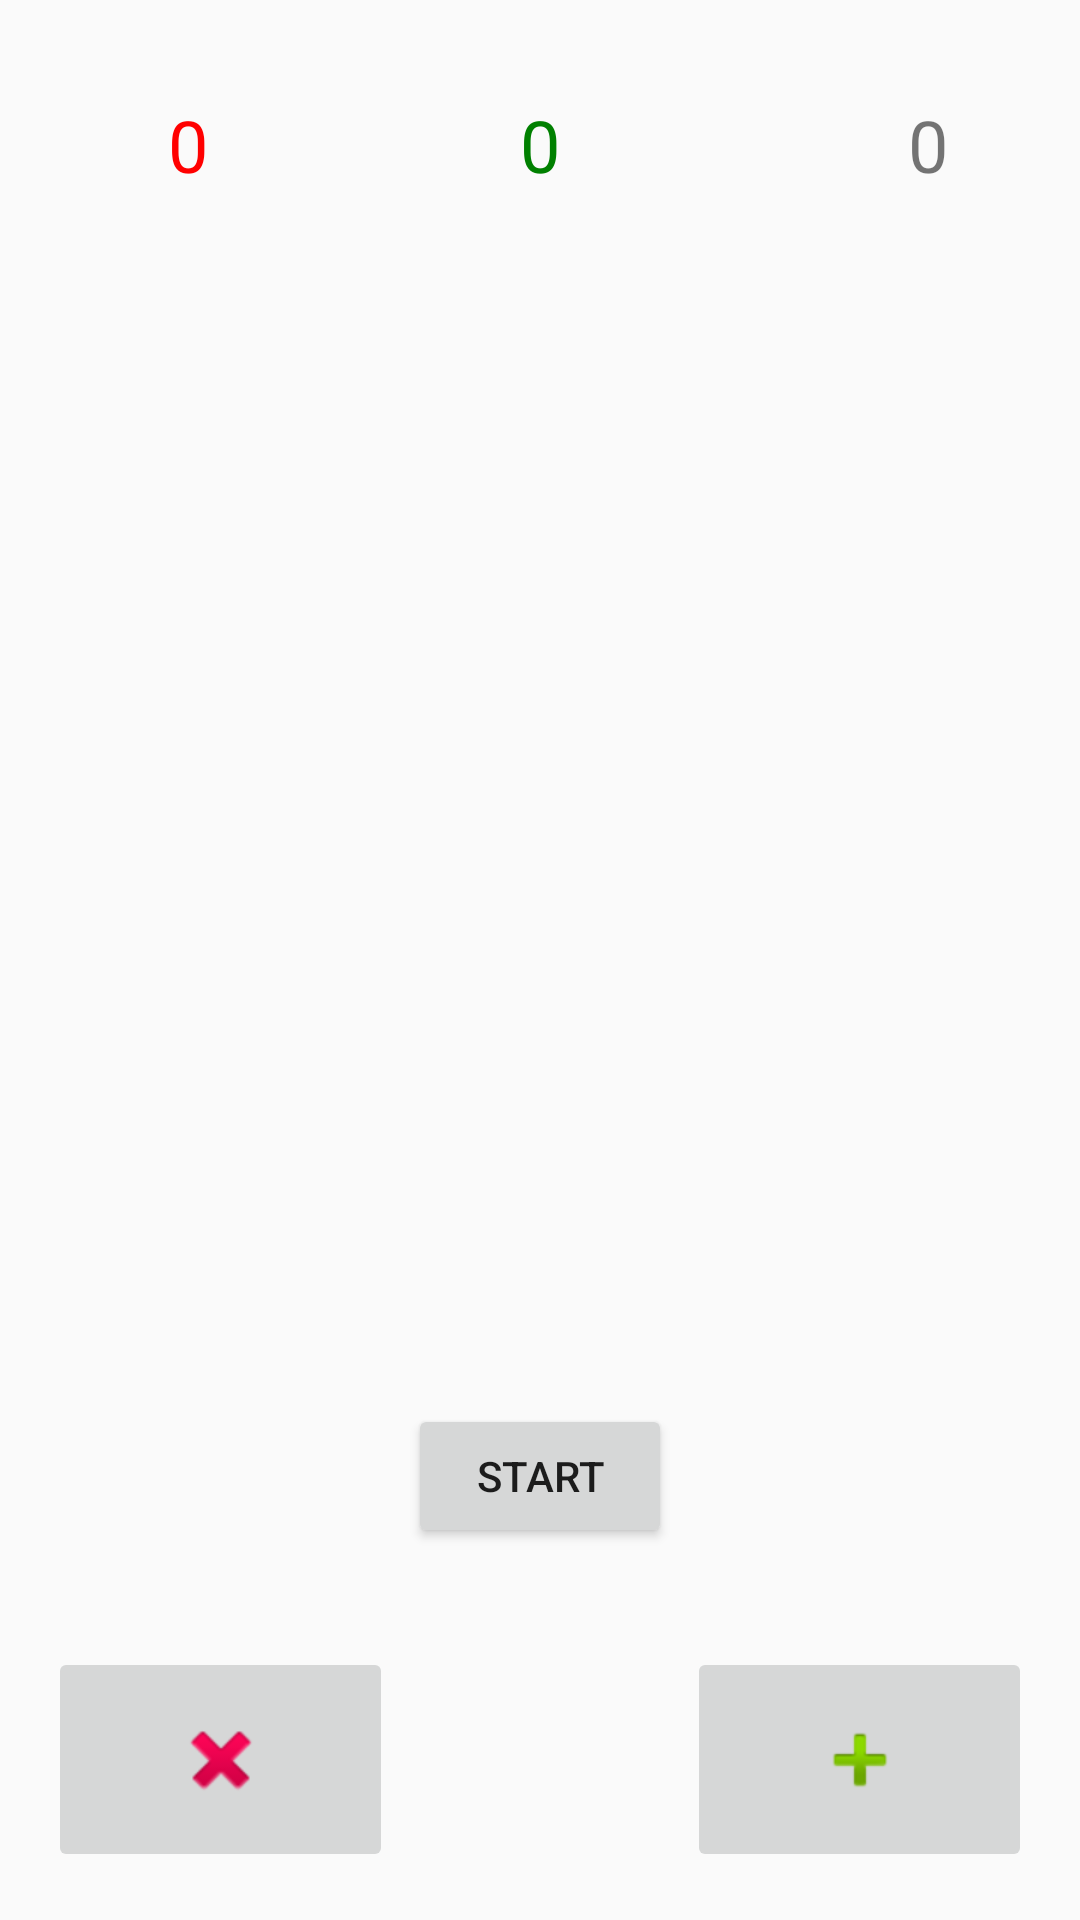

Layout XML and referenced resources for this Android screen:
<!-- AndroidManifest.xml: application theme NoTitle -->
<!-- res/layout/activity_play_screen1.xml -->
<?xml version="1.0" encoding="utf-8"?>
<android.support.constraint.ConstraintLayout
        xmlns:android="http://schemas.android.com/apk/res/android"
        xmlns:tools="http://schemas.android.com/tools"
        xmlns:app="http://schemas.android.com/apk/res-auto"
        android:layout_width="match_parent"
        android:layout_height="match_parent"
        tools:context=".PlayScreen1">

    <ImageButton
            android:layout_width="115dp"
            android:layout_height="75dp" app:srcCompat="@android:drawable/ic_delete"
            android:id="@+id/wrongbutton"
            app:layout_constraintStart_toStartOf="parent" android:layout_marginStart="16dp"
            android:layout_marginBottom="16dp" app:layout_constraintBottom_toBottomOf="parent"/>
    <ImageButton
            android:layout_width="115dp"
            android:layout_height="75dp" app:srcCompat="@android:drawable/ic_input_add"
            android:id="@+id/rightbutton" app:layout_constraintEnd_toEndOf="parent"
            android:layout_marginEnd="16dp" android:layout_marginBottom="16dp"
            app:layout_constraintBottom_toBottomOf="parent"
    />
    <Button
            android:text="START"
            android:layout_width="wrap_content"
            android:layout_height="wrap_content"
            android:id="@+id/startbutton" android:layout_marginBottom="124dp"
            app:layout_constraintBottom_toBottomOf="parent" app:layout_constraintStart_toStartOf="parent"
            android:layout_marginStart="8dp" app:layout_constraintEnd_toEndOf="parent" android:layout_marginEnd="8dp"/>
    <TextView
            android:text="0"
            android:textColor="#FF0000"
            android:layout_width="wrap_content"
            android:layout_height="wrap_content"
            android:id="@+id/wrongshow" android:layout_marginTop="32dp"
            app:layout_constraintTop_toTopOf="parent"
            app:layout_constraintStart_toStartOf="parent" android:layout_marginStart="56dp"
            android:textSize="24sp"/>
    <TextView
            android:text="0"
            android:textColor="#008000"
            android:textAlignment="center"
            android:layout_width="wrap_content"
            android:layout_height="wrap_content"
            android:id="@+id/rightshow"
            android:layout_marginTop="32dp" app:layout_constraintTop_toTopOf="parent" android:textSize="24sp"
            android:layout_marginEnd="8dp" app:layout_constraintEnd_toEndOf="parent" android:layout_marginStart="8dp"
            app:layout_constraintStart_toStartOf="parent"/>
    <TextView
            android:text="0"
            android:layout_width="wrap_content"
            android:layout_height="wrap_content"
            android:id="@+id/timeshow"
            android:layout_marginTop="32dp" app:layout_constraintTop_toTopOf="parent"
            app:layout_constraintEnd_toEndOf="parent" android:layout_marginEnd="44dp"
            android:textSize="24sp"/>
    <TextView
            android:layout_width="wrap_content"
            android:layout_height="wrap_content"
            android:id="@+id/word" app:layout_constraintEnd_toEndOf="parent" android:layout_marginEnd="8dp"
            app:layout_constraintStart_toStartOf="parent" android:layout_marginStart="8dp" android:textSize="24sp"
            android:layout_marginTop="8dp" app:layout_constraintTop_toBottomOf="@+id/rightshow"
            android:layout_marginBottom="8dp" app:layout_constraintBottom_toBottomOf="parent"
            app:layout_constraintHorizontal_bias="0.498" app:layout_constraintVertical_bias="0.463"/>
</android.support.constraint.ConstraintLayout>
<!-- resources referenced by this layout -->
<resources>
  <style name="NoTitle" parent="Theme.AppCompat.Light.NoActionBar">
          
          <item name="colorPrimary">@color/colorPrimary</item>
          <item name="colorPrimaryDark">@color/colorPrimaryDark</item>
          <item name="colorAccent">@color/colorAccent</item>
      </style>
  <!-- not gathered from this repository: default colours our renderer supplied (Android Studio template values) -->
  <color name="colorPrimary">#FF6200EE</color>
  <color name="colorPrimaryDark">#FF3700B3</color>
  <color name="colorAccent">#FF03DAC5</color>
</resources>
